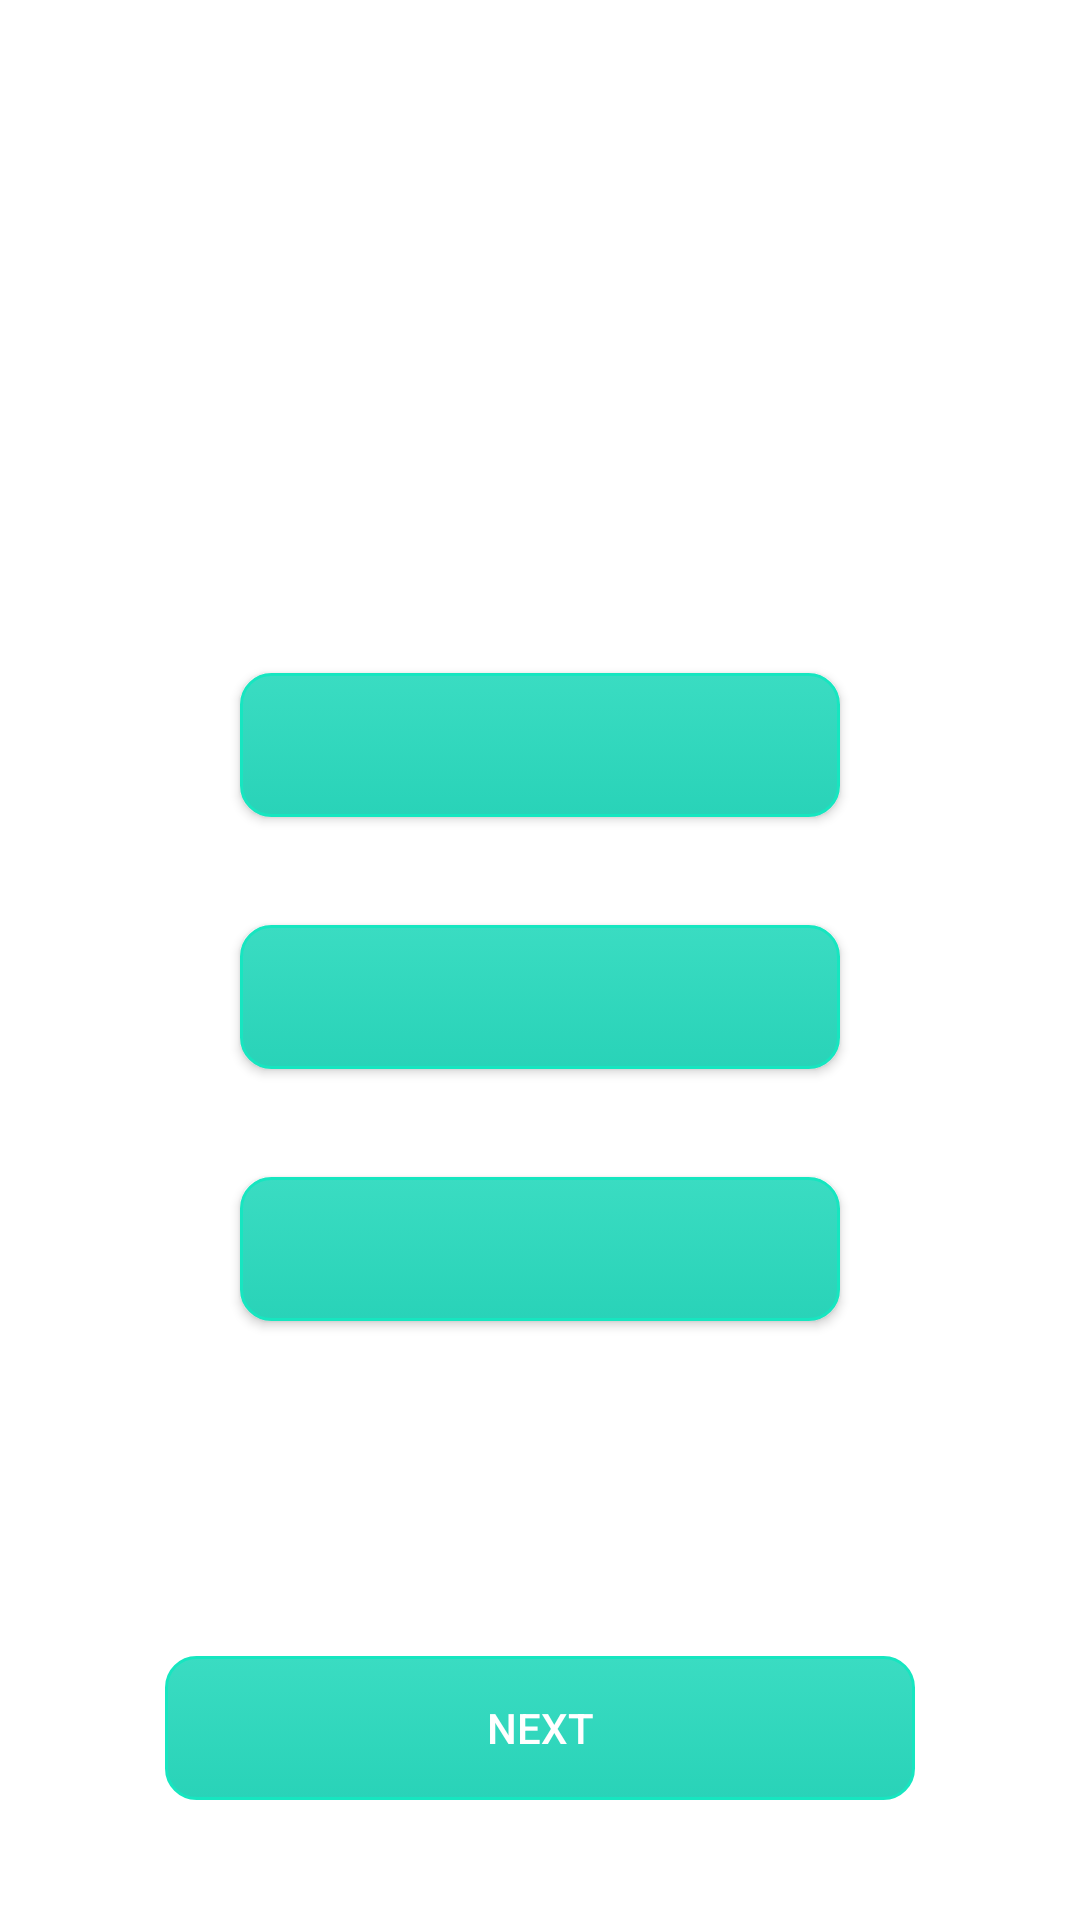

Write the Android layout XML for this screen, with the resource values it uses.
<!-- AndroidManifest.xml: application theme Theme.Win24 -->
<!-- res/layout/activity_game.xml -->
<?xml version="1.0" encoding="utf-8"?>
<androidx.constraintlayout.widget.ConstraintLayout
    android:id="@+id/game_constraint"
    xmlns:android="http://schemas.android.com/apk/res/android"
    xmlns:app="http://schemas.android.com/apk/res-auto"
    xmlns:tools="http://schemas.android.com/tools"
    android:layout_width="match_parent"
    android:layout_height="match_parent"
    tools:context=".GameActivity">

    <TextView
        android:id="@+id/textView_question"
        android:layout_width="wrap_content"
        android:layout_height="wrap_content"
        android:layout_marginTop="96dp"
        android:gravity="center"
        android:textSize="30sp"
        android:textStyle="bold"
        app:layout_constraintEnd_toEndOf="parent"
        app:layout_constraintHorizontal_bias="0.498"
        app:layout_constraintStart_toStartOf="parent"
        app:layout_constraintTop_toTopOf="parent" />

    <androidx.appcompat.widget.AppCompatButton
        android:id="@+id/button_answer1"
        android:layout_width="200dp"
        android:layout_height="wrap_content"
        android:layout_marginTop="88dp"
        android:background="@drawable/round_button"
        app:layout_constraintEnd_toEndOf="parent"
        app:layout_constraintStart_toStartOf="parent"
        app:layout_constraintTop_toBottomOf="@+id/textView_question" />

    <androidx.appcompat.widget.AppCompatButton
        android:id="@+id/button_answer2"
        android:layout_width="200dp"
        android:layout_height="wrap_content"
        android:layout_marginTop="36dp"
        android:background="@drawable/round_button"
        app:layout_constraintEnd_toEndOf="parent"
        app:layout_constraintStart_toStartOf="parent"
        app:layout_constraintTop_toBottomOf="@+id/button_answer1" />

    <androidx.appcompat.widget.AppCompatButton
        android:id="@+id/button_answer3"
        android:layout_width="200dp"
        android:layout_height="wrap_content"
        android:background="@drawable/round_button"
        android:layout_marginTop="36dp"
        app:layout_constraintEnd_toEndOf="parent"
        app:layout_constraintStart_toStartOf="parent"
        app:layout_constraintTop_toBottomOf="@+id/button_answer2" />


    <androidx.appcompat.widget.AppCompatButton
        android:id="@+id/button_next"
        android:enabled="false"
        android:layout_width="250dp"
        android:layout_height="wrap_content"
        android:layout_marginBottom="40dp"
        android:text="@string/next"
        android:background="@drawable/round_button"
        app:layout_constraintBottom_toBottomOf="parent"
        app:layout_constraintEnd_toEndOf="parent"
        app:layout_constraintStart_toStartOf="parent" />

</androidx.constraintlayout.widget.ConstraintLayout>
<!-- resources referenced by this layout -->
<resources>
  <!-- drawable round_button (drawable) -->
  <?xml version="1.0" encoding="utf-8"?>
  <selector xmlns:android="http://schemas.android.com/apk/res/android" >
      <item android:state_pressed="true" >
          <shape android:shape="rectangle"  >
              <corners android:radius="10dip" />
              <stroke android:width="1dip" android:color="#5e7974" />
              <gradient android:angle="-90" android:startColor="#30CFB5" android:endColor="#24C6AC"  />
          </shape>
      </item>
      <item android:state_focused="true">
          <shape android:shape="rectangle"  >
              <corners android:radius="10dip" />
              <stroke android:width="1dip" android:color="#2CD3B4" />
              <solid android:color="#2CC8B0"/>
          </shape>
      </item>
      <item >
          <shape android:shape="rectangle"  >
              <corners android:radius="10dip" />
              <stroke android:width="1dip" android:color="#16E6C0" />
              <gradient android:angle="-90" android:startColor="#3ADCC2" android:endColor="#29D3B8" />
          </shape>
      </item>
  </selector>
  <string name="next">Next</string>
  <style name="Theme.Win24" parent="Theme.MaterialComponents.DayNight.NoActionBar">
          
          <item name="colorPrimary">@color/purple_500</item>
          <item name="colorPrimaryVariant">@color/purple_700</item>
          <item name="colorOnPrimary">@color/white</item>
          
          <item name="colorSecondary">@color/teal_200</item>
          <item name="colorSecondaryVariant">@color/teal_700</item>
          <item name="colorOnSecondary">@color/black</item>
          
          <item name="android:statusBarColor">?attr/colorPrimaryVariant</item>
          
          <item name="android:textColor">@color/white</item>
      </style>
  <color name="purple_500">#FF6200EE</color>
  <color name="purple_700">#FF3700B3</color>
  <color name="white">#FFFFFFFF</color>
  <color name="teal_200">#FF03DAC5</color>
  <color name="teal_700">#FF018786</color>
  <color name="black">#FF000000</color>
</resources>
